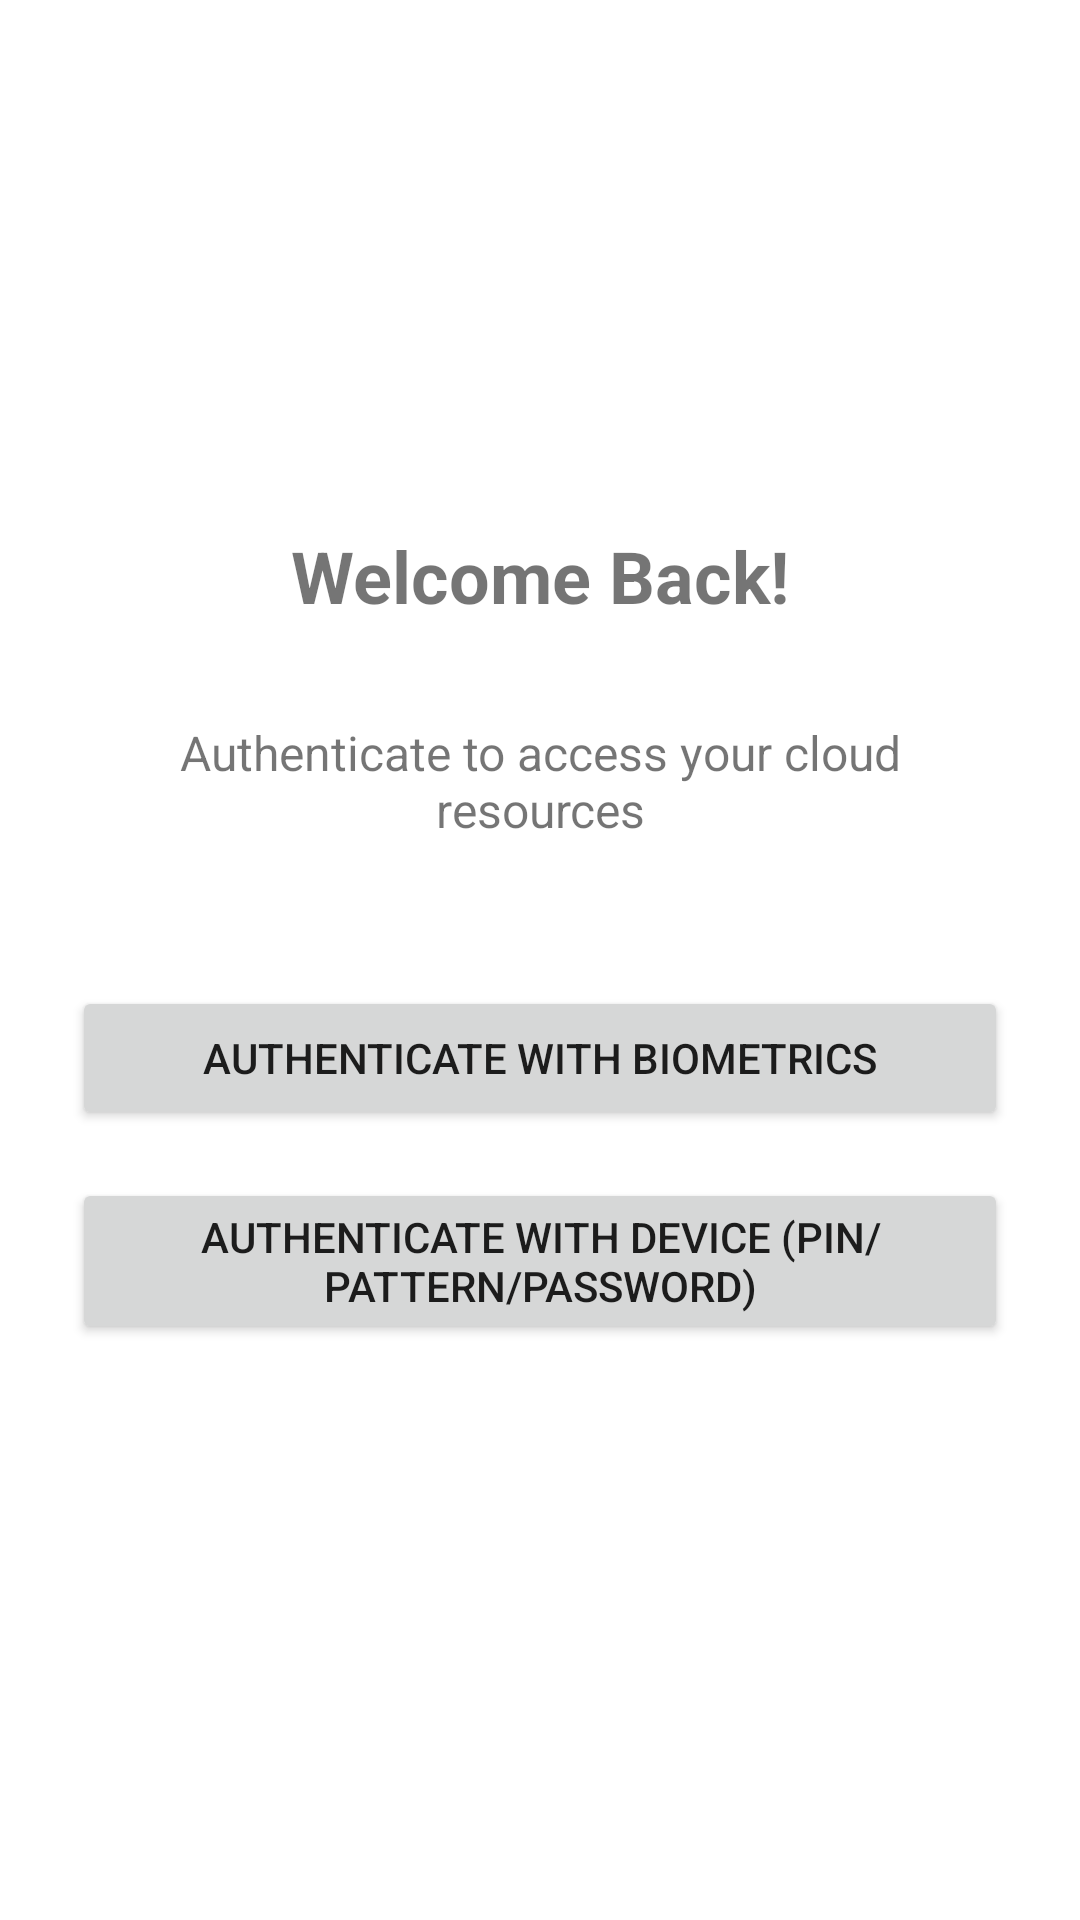

Android layout source for this screen:
<!-- AndroidManifest.xml: activity theme Theme.CloudResourceManager -->
<!-- res/layout/activity_login.xml -->
<?xml version="1.0" encoding="utf-8"?>
<LinearLayout xmlns:android="http://schemas.android.com/apk/res/android"
    android:layout_width="match_parent"
    android:layout_height="match_parent"
    android:orientation="vertical"
    android:padding="24dp"
    android:gravity="center">

    <TextView
        android:layout_width="wrap_content"
        android:layout_height="wrap_content"
        android:text="Welcome Back!"
        android:textSize="24sp"
        android:textStyle="bold"
        android:layout_marginBottom="32dp" />

    <TextView
        android:layout_width="wrap_content"
        android:layout_height="wrap_content"
        android:text="Authenticate to access your cloud resources"
        android:textSize="16sp"
        android:layout_marginBottom="48dp"
        android:gravity="center" />

    <Button
        android:id="@+id/authenticateButton"
        android:layout_width="match_parent"
        android:layout_height="wrap_content"
        android:text="Authenticate with Biometrics"
        android:layout_marginBottom="16dp" />

    <Button
        android:id="@+id/deviceAuthButton"
        android:layout_width="match_parent"
        android:layout_height="wrap_content"
        android:text="Authenticate with Device (PIN/Pattern/Password)"
        android:layout_marginBottom="16dp" />

</LinearLayout>
<!-- resources referenced by this layout -->
<resources>
  <style name="Theme.CloudResourceManager" parent="Theme.MaterialComponents.DayNight.DarkActionBar">
          
          <item name="colorPrimary">@color/purple_500</item>
          <item name="colorPrimaryVariant">@color/purple_700</item>
          <item name="colorOnPrimary">@color/white</item>
          
          <item name="colorSecondary">@color/teal_200</item>
          <item name="colorSecondaryVariant">@color/teal_700</item>
          <item name="colorOnSecondary">@color/black</item>
          
          <item name="android:statusBarColor">?attr/colorPrimaryVariant</item>
          
      </style>
  <!-- not gathered from this repository: default colours our renderer supplied (Android Studio template values) -->
  <color name="purple_500">#FF6200EE</color>
  <color name="purple_700">#FF3700B3</color>
  <color name="teal_200">#FF03DAC5</color>
  <color name="teal_700">#FF018786</color>
  <color name="black">#FF000000</color>
  <color name="white">#FFFFFFFF</color>
</resources>
